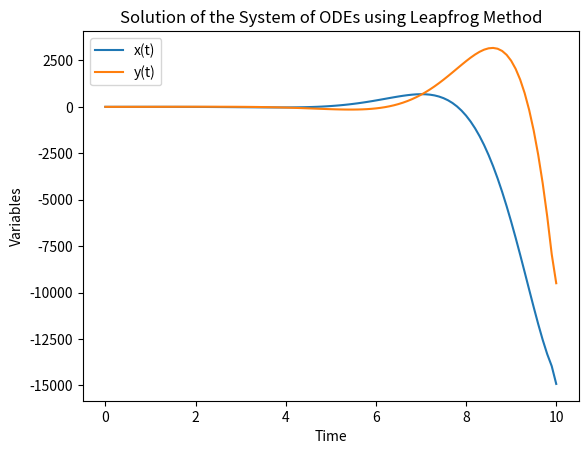

Recreate this plot in Python.
import numpy as np
import matplotlib.pyplot as plt

# Define the system of ODEs
def f(t, u):
    x, y = u
    dxdt = -y
    dydt = x
    return np.array([dxdt, dydt])

# Leapfrog method implementation for a system of ODEs
def leapfrog_system(h, t, u0, f):
    n_steps = len(t)
    u = np.zeros((n_steps, len(u0)))

    u[0] = u0

    for i in range(1, n_steps):
        # Half-step for velocities
        u[i - 1] += 0.5 * h * f(t[i - 1], u[i - 1])

        # Full step for positions
        u[i] = u[i - 1] + h * u[i - 1]

        # Full step for velocities
        u[i] += 0.5 * h * f(t[i], u[i])

    return u

# Parameters
t_start = 0.0
t_end = 10.0
h = 0.1  # Time step
u0 = np.array([1.0, 0.0])  # Initial conditions

# Generate time array
t = np.arange(t_start, t_end + h, h)

# Solve the system of ODEs using leapfrog method
solution = leapfrog_system(h, t, u0, f)

# Plot the results
plt.plot(t, solution[:, 0], label='x(t)')
plt.plot(t, solution[:, 1], label='y(t)')
plt.xlabel('Time')
plt.ylabel('Variables')
plt.title('Solution of the System of ODEs using Leapfrog Method')
plt.legend()
plt.show()
